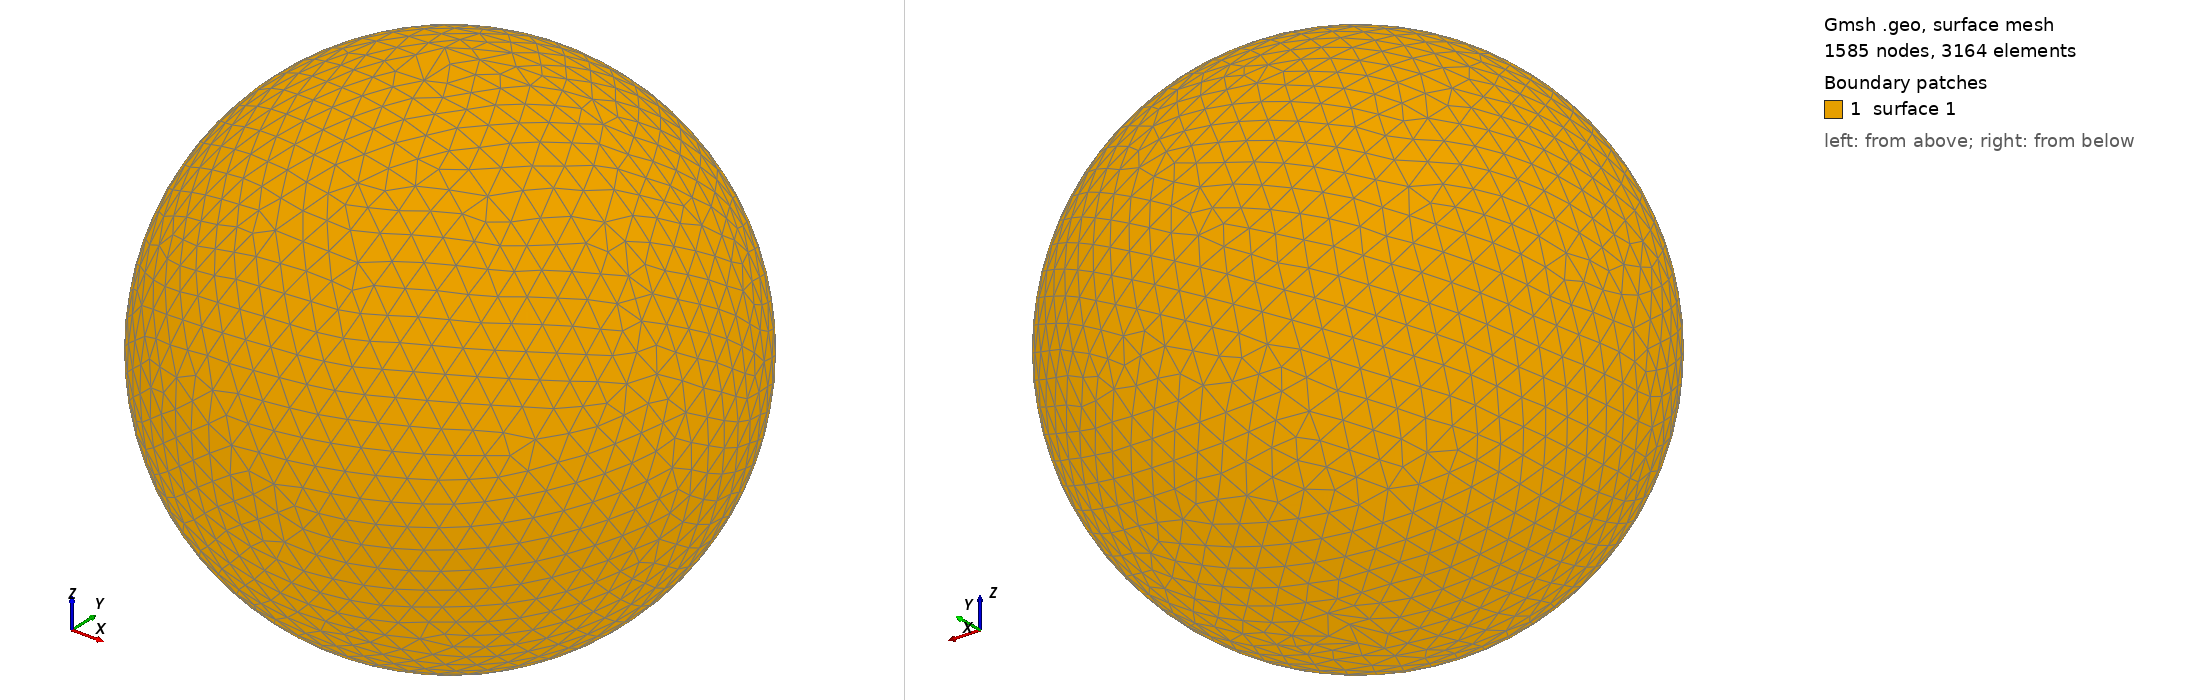

Gmsh geometry script, surface-meshed: 1585 nodes, 3164 surface elements. Boundary patches (legend numbers): 1 surface 1. Left view from above one corner, right view from below the opposite corner. The script declares no physical surfaces, so the legend lists its geometric surfaces. The drawing asked Gmsh for element sizes between 1% and 20% of the model's largest extent; the script's own settings can give other sizes.

=== shot1636.geo (drawn) ===
SetFactory("OpenCASCADE");
Point(1) = {0,0,0,0};
Sphere(1) = {0,0,0,0.06715000};
MeshSize{ PointsOf{ Surface{:}; } } = 0.006715000;
Mesh.ElementOrder=1;
Mesh.Format=39;
